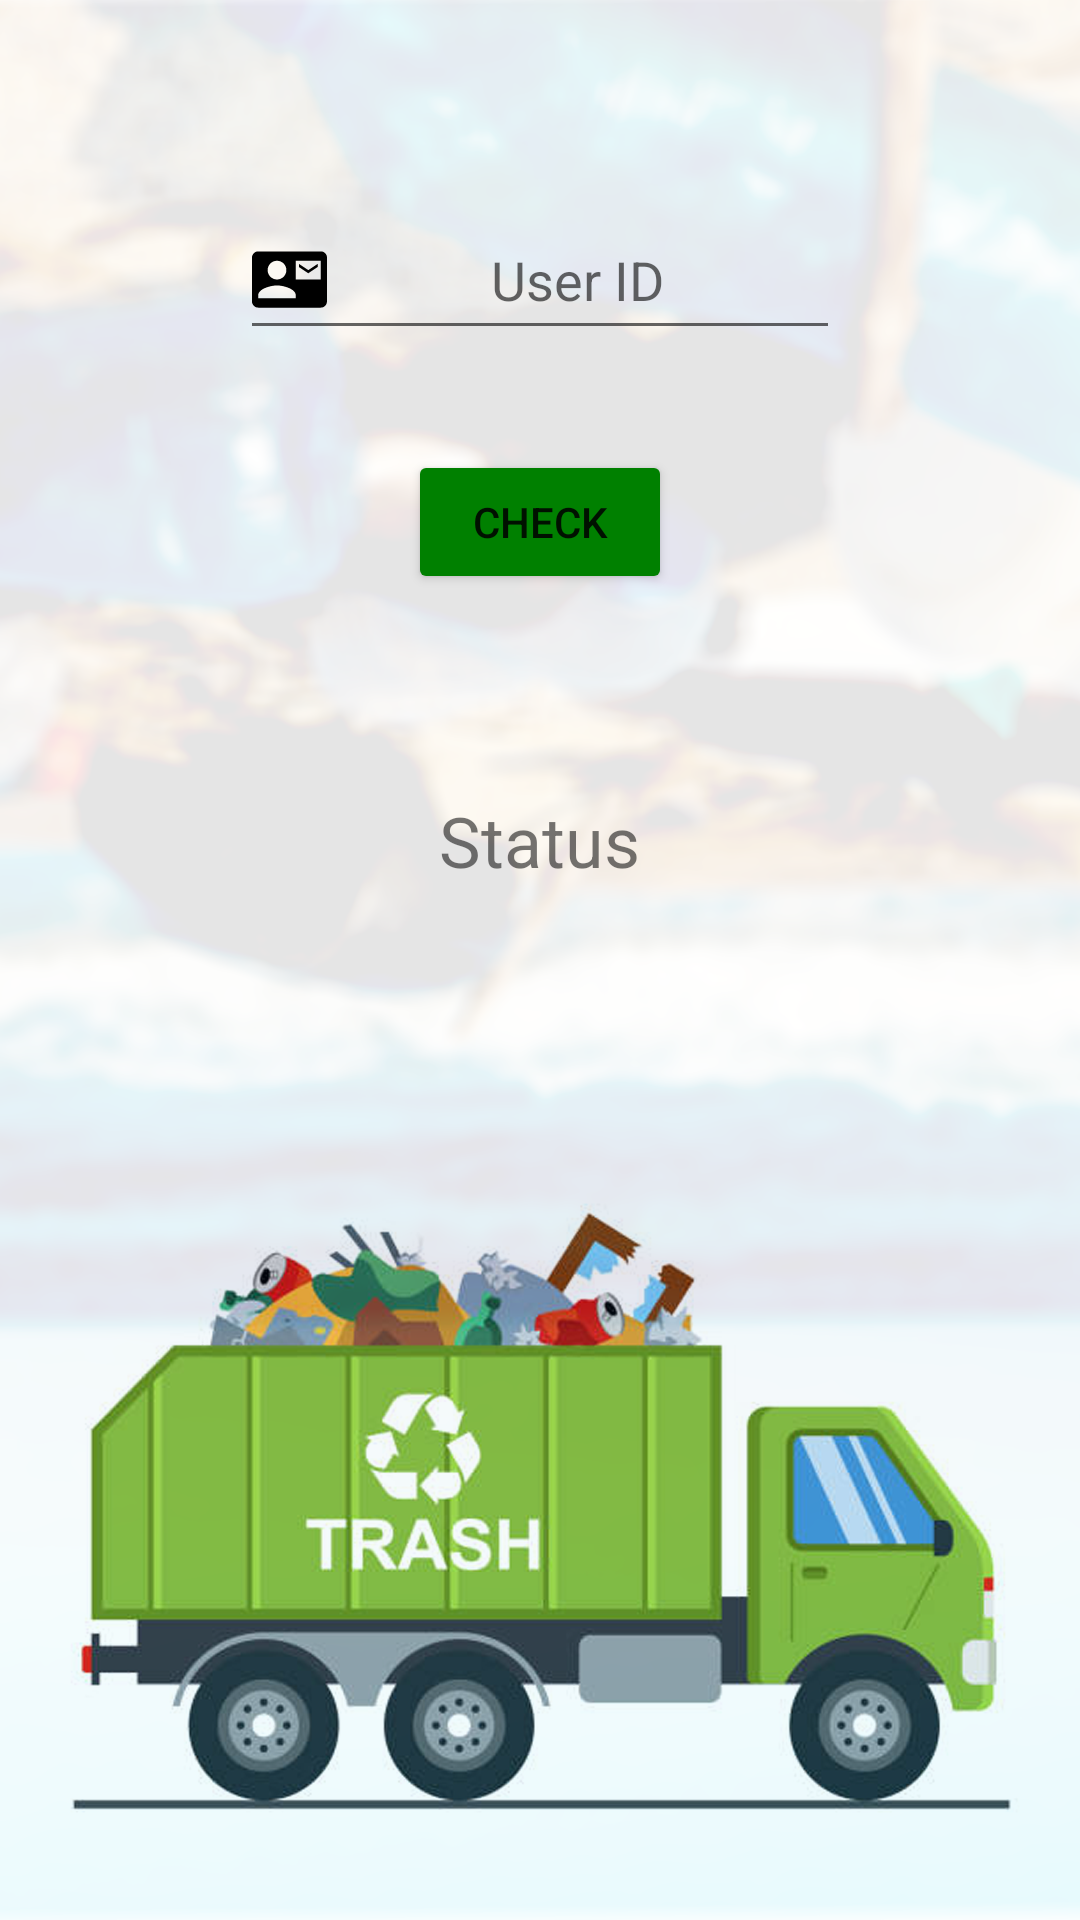

Reconstruct the res/layout file that produces this screen, plus the resources it refers to.
<!-- AndroidManifest.xml: application theme Theme.GarbageManager -->
<!-- res/layout/activity_status.xml -->
<?xml version="1.0" encoding="utf-8"?>
<LinearLayout xmlns:android="http://schemas.android.com/apk/res/android"
    xmlns:app="http://schemas.android.com/apk/res-auto"
    xmlns:tools="http://schemas.android.com/tools"
    android:layout_width="match_parent"
    android:layout_height="match_parent"
android:background="@drawable/ad"
  android:orientation="vertical"
  android:layout_gravity="center"
    tools:context=".Status">

  <EditText
    android:layout_width="600px"
    android:layout_height="150px"
    android:hint="User ID"
    android:id="@+id/uid"
    android:inputType="number"
    android:drawableLeft="@drawable/ic_baseline_contact_mail_24"
    android:layout_marginTop="200px"
    android:gravity="center"
    android:layout_gravity="center"
    />

  <Button
    android:layout_width="wrap_content"
    android:layout_height="wrap_content"
    android:layout_marginTop="100px"
    android:backgroundTint="@color/green"
    android:id="@+id/btncheck"
    android:text="Check"
    android:layout_gravity="center"
    />

  <TextView
    android:layout_width="wrap_content"
    android:layout_height="wrap_content"
    android:layout_marginBottom="100px"
    android:text="Status"
    android:layout_gravity="center"
    android:layout_marginTop="200px"
    android:textSize="70px" />

  <TextView
    android:id="@+id/st"
    android:layout_width="wrap_content"
    android:layout_height="wrap_content"
    android:text="Yes"
    android:textColor="@color/black"
    android:layout_gravity="center"
    android:visibility="invisible"
    android:textSize="100px" />

</LinearLayout>
<!-- resources referenced by this layout -->
<resources>
  <color name="black">#FF000000</color>
  <color name="green">#008000</color>
  <!-- drawable ad: png bitmap (drawable, 752859 bytes) -->
  <!-- drawable ic_baseline_contact_mail_24 (drawable) -->
  <vector android:height="25dp" android:tint="#000000"
      android:viewportHeight="24" android:viewportWidth="24"
      android:width="25dp" xmlns:android="http://schemas.android.com/apk/res/android">
      <path android:fillColor="@android:color/white" android:pathData="M21,8L21,7l-3,2 -3,-2v1l3,2 3,-2zM22,3L2,3C0.9,3 0,3.9 0,5v14c0,1.1 0.9,2 2,2h20c1.1,0 1.99,-0.9 1.99,-2L24,5c0,-1.1 -0.9,-2 -2,-2zM8,6c1.66,0 3,1.34 3,3s-1.34,3 -3,3 -3,-1.34 -3,-3 1.34,-3 3,-3zM14,18L2,18v-1c0,-2 4,-3.1 6,-3.1s6,1.1 6,3.1v1zM22,12h-8L14,6h8v6z"/>
  </vector>
  <style name="Theme.GarbageManager" parent="Theme.MaterialComponents.DayNight.DarkActionBar">
          
          <item name="colorPrimary">@color/purple_500</item>
          <item name="colorPrimaryVariant">@color/purple_700</item>
          <item name="colorOnPrimary">@color/white</item>
          
          <item name="colorSecondary">@color/teal_200</item>
          <item name="colorSecondaryVariant">@color/teal_700</item>
          <item name="colorOnSecondary">@color/black</item>
          
          <item name="android:statusBarColor">?attr/colorPrimaryVariant</item>
          
      </style>
  <color name="purple_500">#FF6200EE</color>
  <color name="purple_700">#FF3700B3</color>
  <color name="white">#FFFFFFFF</color>
  <color name="teal_200">#FF03DAC5</color>
  <color name="teal_700">#FF018786</color>
</resources>
